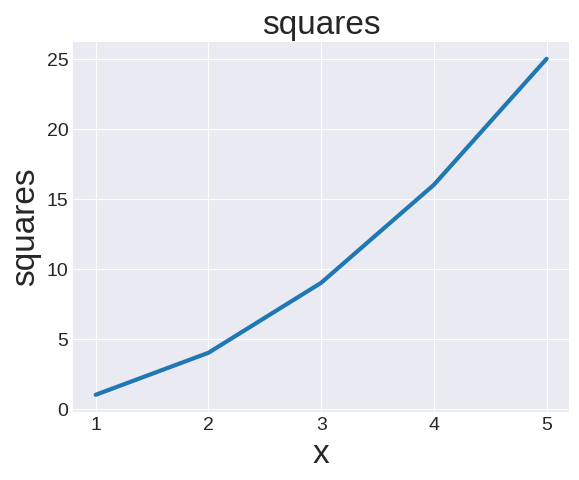

Write Python code to recreate this figure.

import matplotlib.pyplot as plt

"""
我们创建了一个名为squares 的列表,在其中存储要用来制作图表的数据。然后,
采取了另一种常见的Matplotlib做法——调用函数subplots() (见❶)。这个函
数可在一张图片中绘制一个或多个图表。变量fig 表示整张图片。变量ax 表示图
片中的各个图表,大多数情况下要使用它
"""
plt.style.use('seaborn-v0_8-darkgrid')
squares = [1,4,9,16,25]
fig,ax=plt.subplots()
"""
接下来调用方法plot() ,它尝试根据给定的数据以有意义的方式绘制图表。函数
plt.show() 打开Matplotlib查看器并显示绘制的图表,如图15-1所示。在查看器
中,你可缩放和导航图形,还可单击磁盘图标将图表保存起来。
"""

"""
参数linewidth (见❶)决定了plot() 绘制的线条粗细。方法set_title()
(见❷)给图表指定标题。在上述代码中,出现多次的参数fontsize 指定图表中
各种文字的大小。
方法set_xlabel() 和set_ylabel() 让你能够为每条轴设置标题(见❸)。方
法tick_params() 设置刻度的样式(见❹),其中指定的实参将影响 轴和 轴
上的刻度(axes='both' ),并将刻度标记的字号设置为14(labelsize=14
)。
"""
input_values=[1,2,3,4,5]
ax.plot(input_values,squares,linewidth=3)
ax.set_title("squares",fontsize=24)
ax.set_xlabel("x",fontsize=24)
ax.set_ylabel("squares",fontsize=24)
ax.tick_params(axis='both',labelsize=14)
plt.show()
"""
plt style
['Solarize_Light2', '_classic_test_patch', '_mpl-gallery', '_mpl-gallery-nogrid', 'bmh',
 'classic', 'dark_background', 'fast', 'fivethirtyeight', 'ggplot', 'grayscale', 'seaborn-v0_8', 
 'seaborn-v0_8-bright', 'seaborn-v0_8-colorblind', 'seaborn-v0_8-dark', 'seaborn-v0_8-dark-palette', 
 'seaborn-v0_8-darkgrid', 'seaborn-v0_8-deep', 'seaborn-v0_8-muted', 'seaborn-v0_8-notebook',
  'seaborn-v0_8-paper', 'seaborn-v0_8-pastel', 'seaborn-v0_8-poster', 'seaborn-v0_8-talk', 
  'seaborn-v0_8-ticks', 'seaborn-v0_8-white', 'seaborn-v0_8-whitegrid', 'tableau-colorblind10']

"""
#print(plt.style.available)
